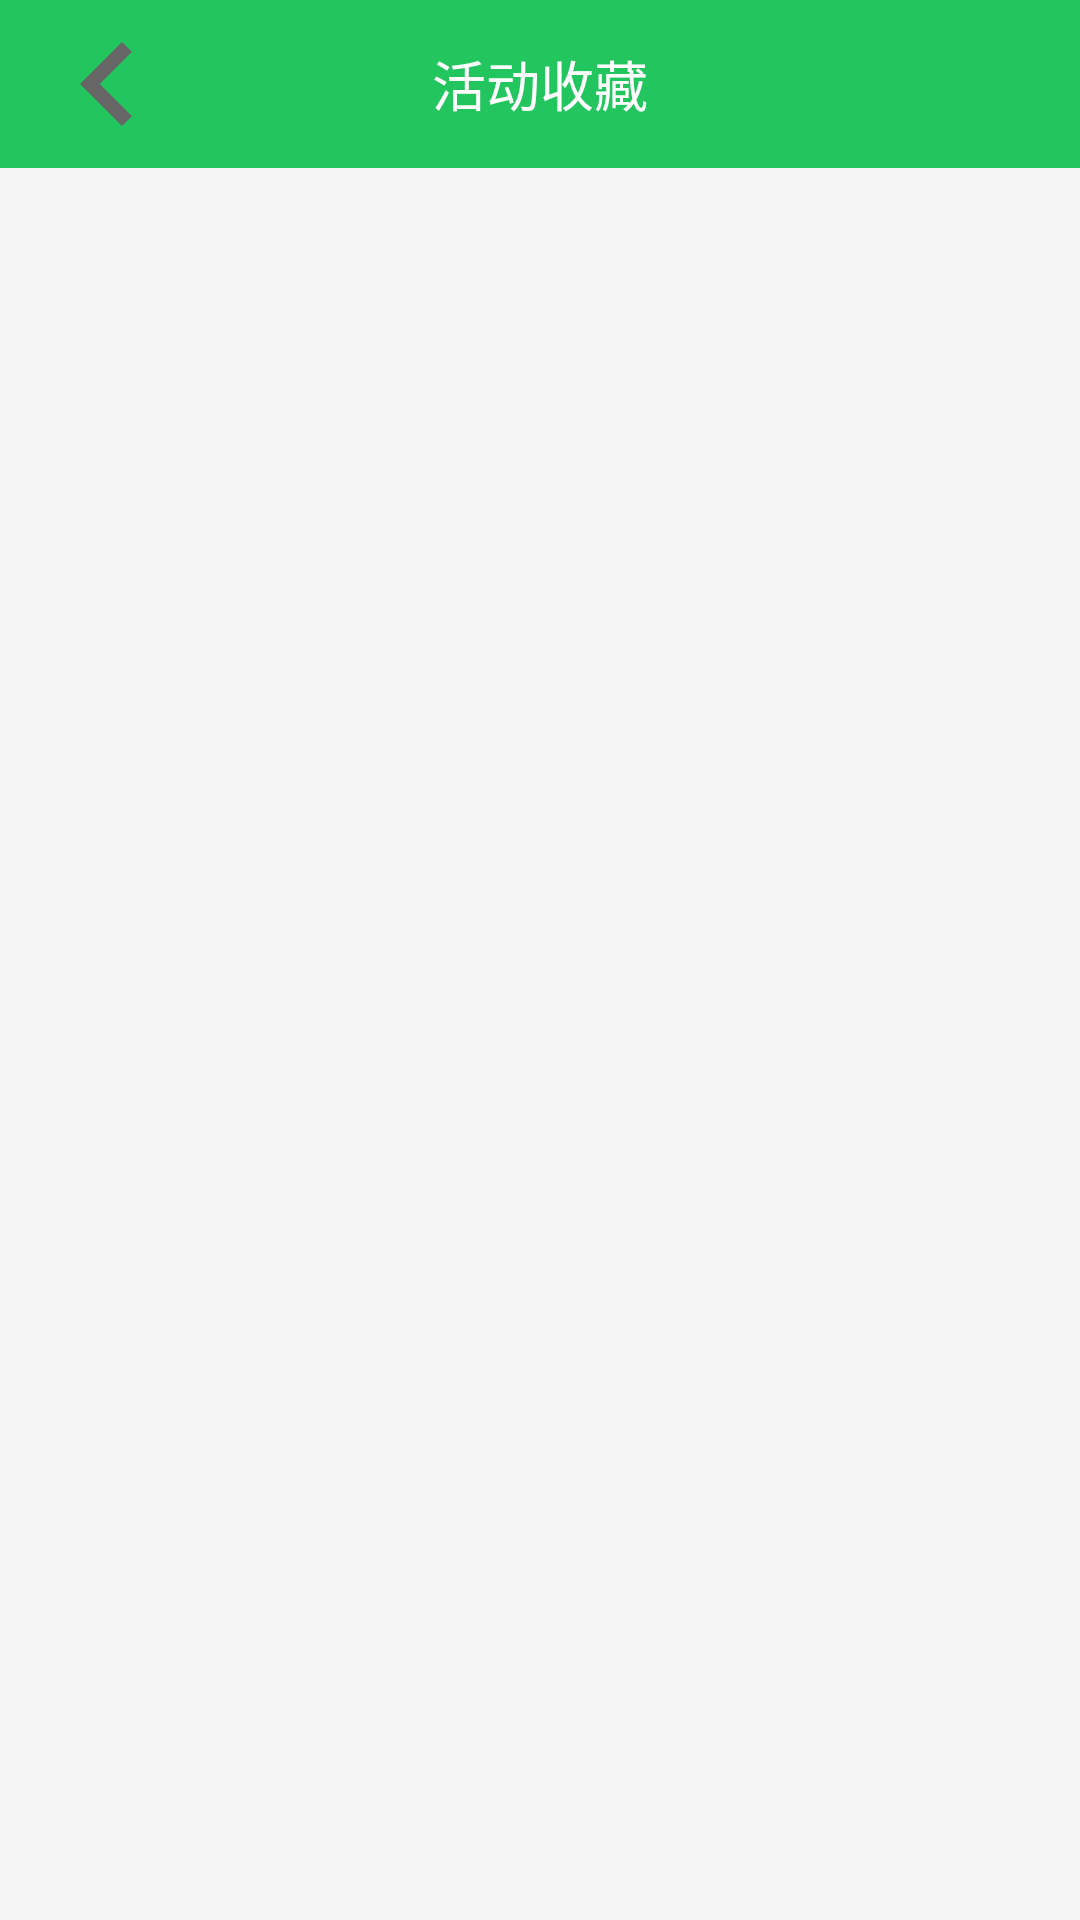

Android layout source for this screen:
<!-- AndroidManifest.xml: application theme Theme.Green -->
<!-- res/layout/activity_favorite.xml -->
<LinearLayout xmlns:android="http://schemas.android.com/apk/res/android"
    android:layout_width="match_parent"
    android:layout_height="match_parent"
    android:orientation="vertical"
    android:background="#f5f5f5">

    
    <RelativeLayout
        android:layout_width="match_parent"
        android:layout_height="56dp"
        android:background="@color/colorPrimary"
        android:gravity="center_vertical">

        <ImageView
            android:id="@+id/iv_back"
            android:layout_width="72dp"
            android:layout_height="72dp"
            android:src="@drawable/ic_arrow_right"
            android:padding="0dp"
            android:layout_marginLeft="0dp"
            android:clickable="true"/>

        <TextView
            android:layout_width="wrap_content"
            android:layout_height="wrap_content"
            android:text="活动收藏"
            android:textSize="18sp"
            android:textColor="@android:color/white"
            android:layout_centerInParent="true"/>
    </RelativeLayout>

    
    <GridView
        android:id="@+id/gv_activities"
        android:layout_width="match_parent"
        android:layout_height="wrap_content"
        android:numColumns="2"
        android:verticalSpacing="16dp"
        android:horizontalSpacing="16dp"
        android:padding="8dp"/>
</LinearLayout>
<!-- resources referenced by this layout -->
<resources>
  <color name="colorPrimary">#22c55e</color>
  <!-- drawable ic_arrow_right (drawable) -->
  <vector xmlns:android="http://schemas.android.com/apk/res/android"
      android:width="24dp"
      android:height="24dp"
      android:viewportWidth="24"
      android:viewportHeight="24">
      <path
          android:fillColor="#666666"
          android:pathData="M14,18L15.41,16.59 10.83,12l4.58,-4.59L14,6l-6,6z"/>
  </vector>
  <style name="Theme.Green" parent="Theme.MaterialComponents.DayNight.NoActionBar.Bridge">
          
          <item name="colorPrimary">@color/purple_500</item>
          <item name="colorPrimaryVariant">@color/purple_700</item>
          <item name="colorOnPrimary">@color/white</item>
          
          <item name="colorSecondary">@color/teal_200</item>
          <item name="colorSecondaryVariant">@color/teal_700</item>
          <item name="colorOnSecondary">@color/black</item>
          
          <item name="android:statusBarColor" tools:targetApi="l">?attr/colorPrimaryVariant</item>
          
      </style>
  <color name="purple_500">#FF6200EE</color>
  <color name="purple_700">#FF3700B3</color>
  <color name="white">#FFFFFFFF</color>
  <color name="teal_200">#FF03DAC5</color>
  <color name="teal_700">#FF018786</color>
  <color name="black">#FF000000</color>
</resources>
